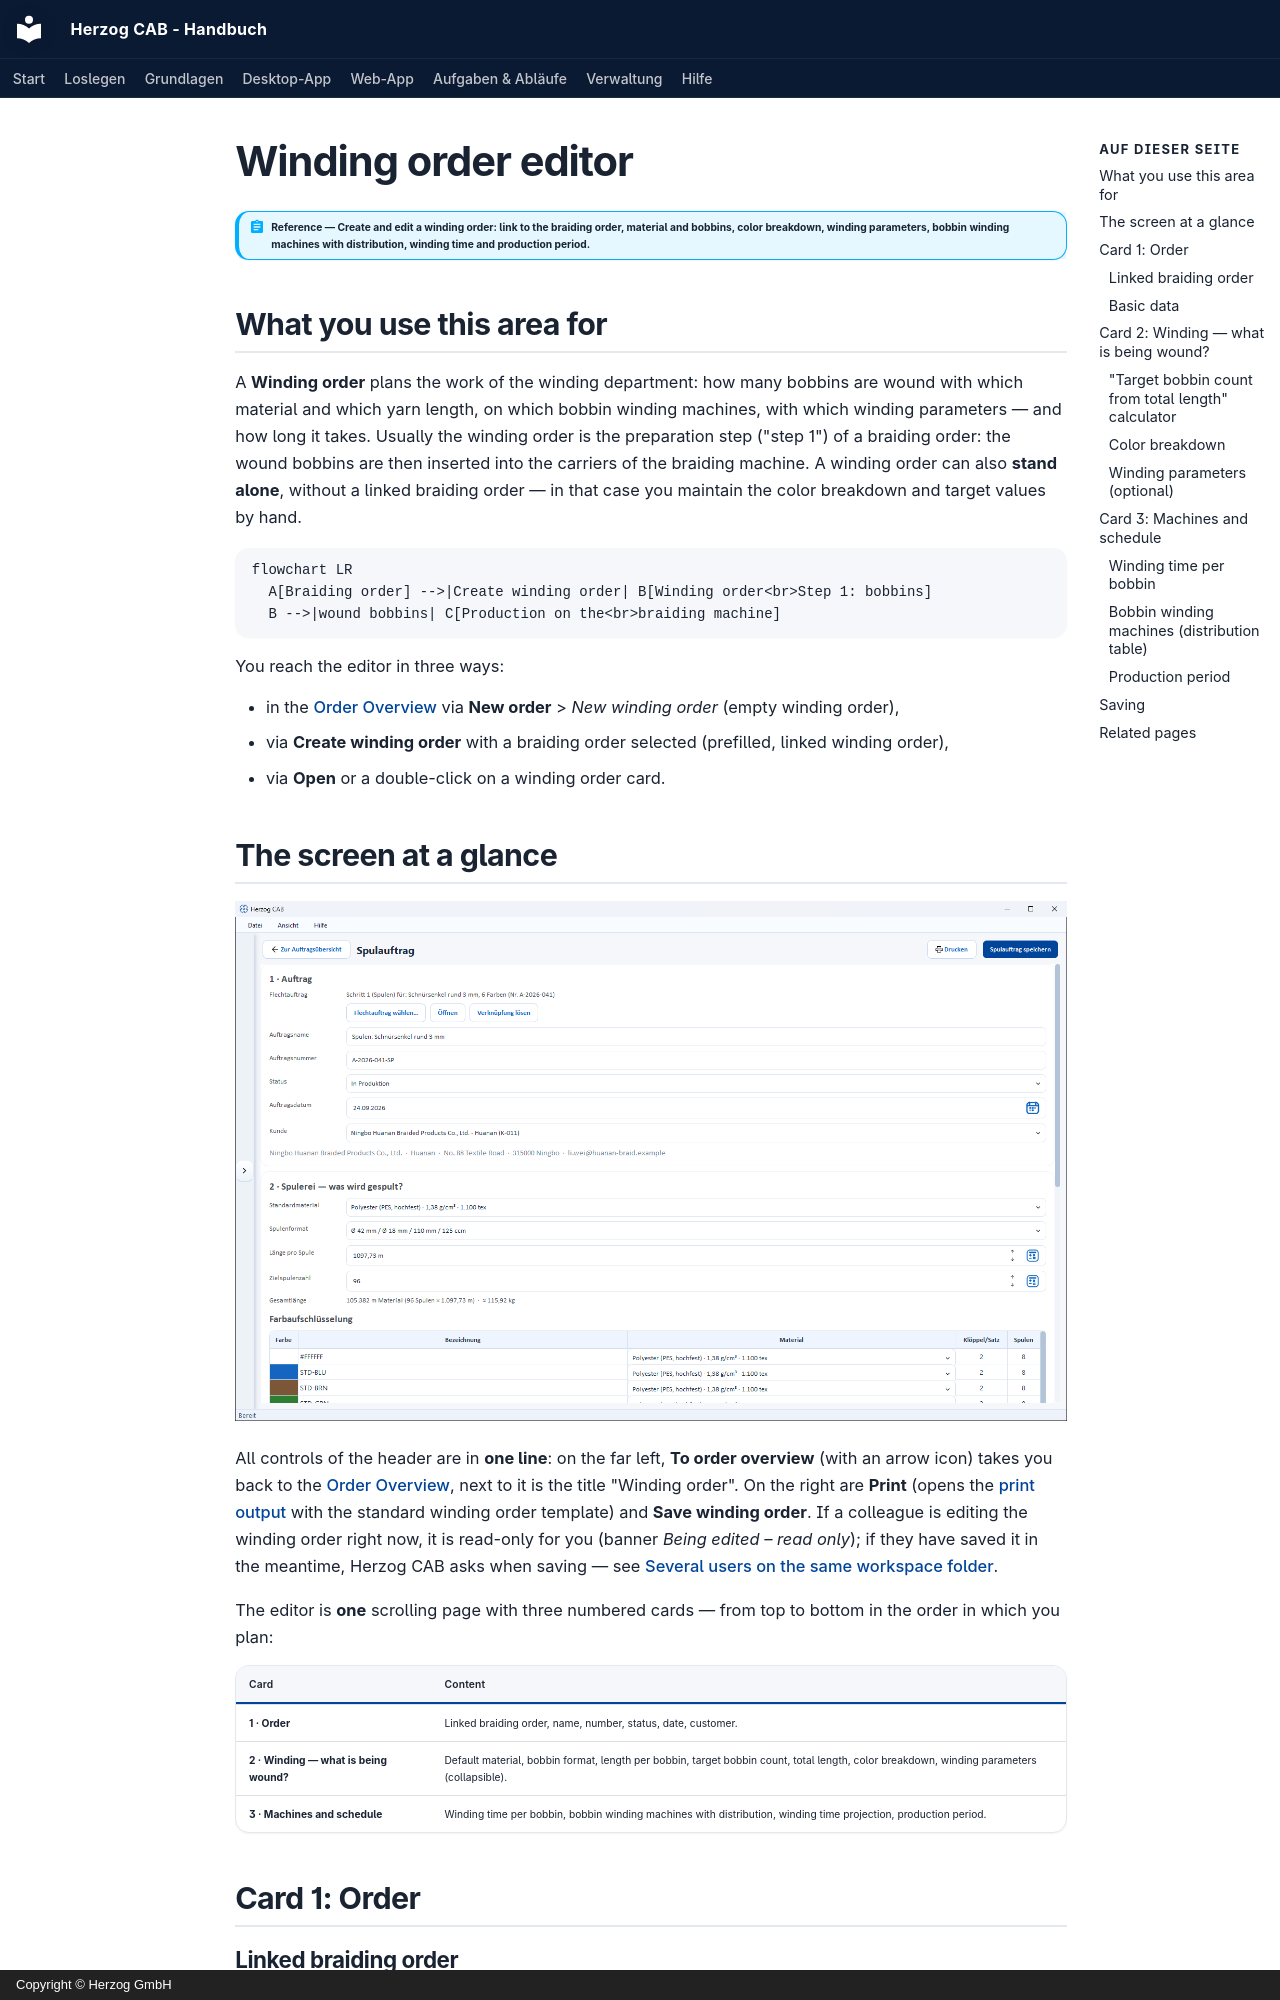

repository: Herzog-GmbH/HerzogCAB-Docs · page: orders/winding-order.en/index.html · generator: mkdocs · copyright: Copyright © Herzog GmbH

# Winding order editor

!!! abstract "Reference — Create and edit a winding order: link to the braiding order, material and bobbins, color breakdown, winding parameters, bobbin winding machines with distribution, winding time and production period."

## What you use this area for { #wofur-sie-diesen-bereich-nutzen }

A **Winding order** plans the work of the winding department: how many bobbins
are wound with which material and which yarn length, on which bobbin winding
machines, with which winding parameters — and how long it takes.
Usually the winding order is the preparation step ("step 1") of a braiding
order: the wound bobbins are then inserted into the carriers of the braiding
machine. A winding order can also **stand alone**, without a linked braiding
order — in that case you maintain the color breakdown and target values by
hand.

```mermaid
flowchart LR
  A[Braiding order] -->|Create winding order| B[Winding order<br>Step 1: bobbins]
  B -->|wound bobbins| C[Production on the<br>braiding machine]
```

You reach the editor in three ways:

* in the [Order Overview](index.md) via **New order** > *New winding order* (empty winding order),
* via **Create winding order** with a braiding order selected (prefilled, linked winding order),
* via **Open** or a double-click on a winding order card.

## The screen at a glance { #der-bildschirm-im-uberblick }

![Winding order editor with the “Order” and “Winding — what is wound?” cards including the color breakdown](../assets/screenshots/orders/spulauftrag-editor.png)

All controls of the header are in **one line**: on the far left,
**To order overview** (with an arrow icon) takes you back to the
[Order Overview](index.md), next to it is the title "Winding order". On the
right are **Print** (opens the [print output](print.md) with the standard
winding order template) and **Save winding order**. If a colleague is
editing the winding order right now, it is read-only for you (banner *Being
edited – read only*); if they have saved it in the meantime, Herzog CAB asks
when saving — see
[Several users on the same workspace folder](../basics/multi-user.md).

The editor is **one** scrolling page with three numbered cards — from top to
bottom in the order in which you plan:

| Card | Content |
|---|---|
| **1 · Order** | Linked braiding order, name, number, status, date, customer. |
| **2 · Winding — what is being wound?** | Default material, bobbin format, length per bobbin, target bobbin count, total length, color breakdown, winding parameters (collapsible). |
| **3 · Machines and schedule** | Winding time per bobbin, bobbin winding machines with distribution, winding time projection, production period. |

## Card 1: Order { #karte-1-auftrag }

### Linked braiding order { #verknupfter-flechtauftrag }

Shows for which braiding order this winding order produces the bobbins —
e.g. *Step 1 (winding) for: Abschleppseil (Nr. A-2026-015)*. Without a
link it shows *No braiding order linked*; if the linked order has been
deleted, this is also shown.

| Button | Effect |
|---|---|
| **Select braiding order...** | Opens a list of all braiding orders. After the selection (double-click or **Link**), Herzog CAB offers to transfer customer, material, bobbin format, production date and target values (target bobbin count, length per bobbin) from the braiding order (**Apply data**) — an order name, number and winding parameters already entered are kept. |
| **Open** | Opens the linked braiding order in the [braiding order editor](braiding-order.md). Only active if the linked order exists. |
| **Remove link** | Removes the link. The winding order remains with all its values and switches to manual mode (see color breakdown). |
